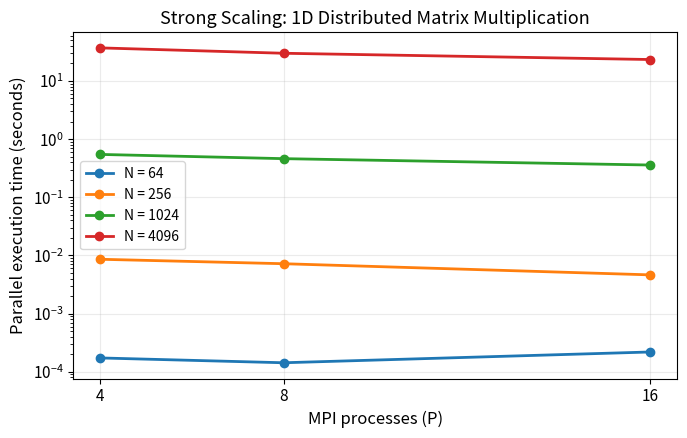
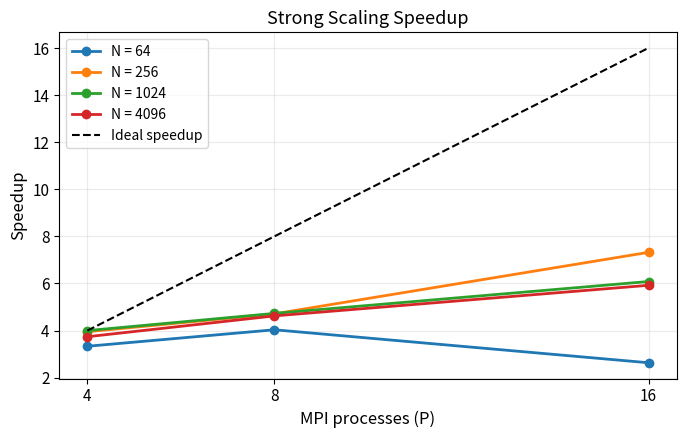
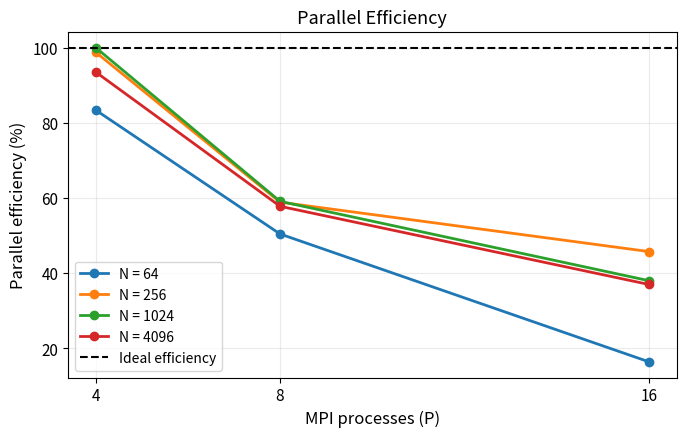
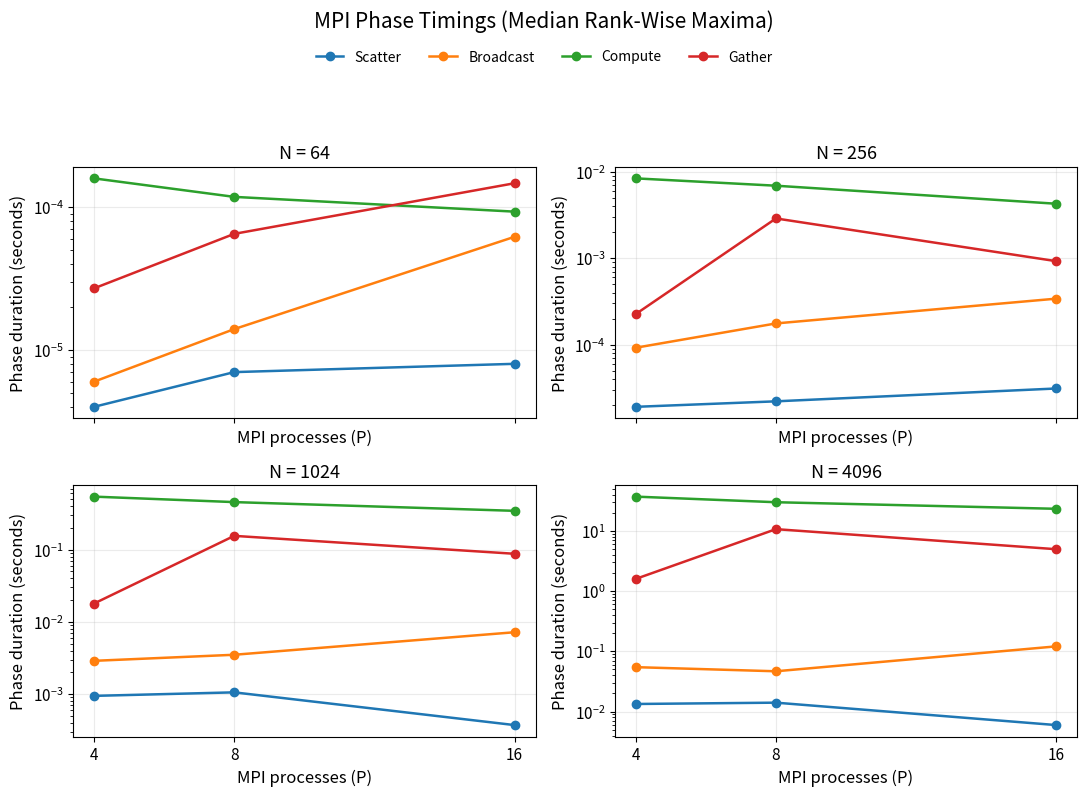

Reproduce these figures in Python, in order.

from pathlib import Path

import numpy as np
import matplotlib.pyplot as plt

out = Path("results/figures")
out.mkdir(parents=True, exist_ok=True)

P = np.array([4, 8, 16])
N_values = [64, 256, 1024, 4096]

serial = {
    64: 0.000577,
    256: 0.033969,
    1024: 2.182096,
    4096: 138.313363,
}

parallel = {
    64: np.array([0.000173, 0.000143, 0.000219]),
    256: np.array([0.008598, 0.007210, 0.004639]),
    1024: np.array([0.545535, 0.461393, 0.358664]),
    4096: np.array([36.982388, 29.911572, 23.350082]),
}

speedup = {n: serial[n] / parallel[n] for n in N_values}
efficiency = {n: 100 * speedup[n] / P for n in N_values}

plt.rcParams.update({
    "font.size": 11,
    "axes.labelsize": 12,
    "axes.titlesize": 13,
    "legend.fontsize": 10,
    "figure.dpi": 150,
    "savefig.dpi": 300,
})

def finish(filename):
    plt.xticks(P)
    plt.grid(True, alpha=0.25)
    plt.tight_layout()
    plt.savefig(out / filename, bbox_inches="tight")
    plt.close()

plt.figure(figsize=(7, 4.5))

for n in N_values:
    plt.plot(P, parallel[n], "o-", linewidth=2, label=f"N = {n}")

plt.yscale("log")
plt.xlabel("MPI processes (P)")
plt.ylabel("Parallel execution time (seconds)")
plt.title("Strong Scaling: 1D Distributed Matrix Multiplication")
plt.legend()
finish("execution_time.png")

plt.figure(figsize=(7, 4.5))

for n in N_values:
    plt.plot(P, speedup[n], "o-", linewidth=2, label=f"N = {n}")

plt.plot(P, P, "k--", linewidth=1.5, label="Ideal speedup")
plt.xlabel("MPI processes (P)")
plt.ylabel("Speedup")
plt.title("Strong Scaling Speedup")
plt.legend()
finish("speedup.png")

plt.figure(figsize=(7, 4.5))

for n in N_values:
    plt.plot(P, efficiency[n], "o-", linewidth=2, label=f"N = {n}")

plt.axhline(100, color="black", linestyle="--", linewidth=1.5, label="Ideal efficiency")
plt.xlabel("MPI processes (P)")
plt.ylabel("Parallel efficiency (%)")
plt.title("Parallel Efficiency")
plt.legend()
finish("efficiency.png")


phases = {
    64: {
        "Scatter": [0.000004, 0.000007, 0.000008],
        "Broadcast": [0.000006, 0.000014, 0.000062],
        "Compute": [0.000159, 0.000118, 0.000093],
        "Gather": [0.000027, 0.000065, 0.000147],
    },
    256: {
        "Scatter": [0.000019, 0.000022, 0.000031],
        "Broadcast": [0.000092, 0.000176, 0.000341],
        "Compute": [0.008454, 0.006951, 0.004295],
        "Gather": [0.000226, 0.002901, 0.000927],
    },
    1024: {
        "Scatter": [0.000942, 0.001054, 0.000371],
        "Broadcast": [0.002881, 0.003496, 0.007173],
        "Compute": [0.542824, 0.455882, 0.345048],
        "Gather": [0.017917, 0.155277, 0.087671],
    },
    4096: {
        "Scatter": [0.013350, 0.014042, 0.005961],
        "Broadcast": [0.054556, 0.046600, 0.120761],
        "Compute": [36.938583, 29.831162, 23.196501],
        "Gather": [1.591441, 10.659065, 4.948847],
    },
}

fig, axes = plt.subplots(2, 2, figsize=(11, 8), sharex=True)

for ax, n in zip(axes.flat, N_values):
    for phase, times in phases[n].items():
        ax.plot(P, times, "o-", linewidth=1.8, label=phase)

    ax.set_title(f"N = {n}")
    ax.set_xticks(P)
    ax.set_yscale("log")
    ax.grid(True, alpha=0.25)
    ax.set_xlabel("MPI processes (P)")
    ax.set_ylabel("Phase duration (seconds)")

handles, labels = axes[0, 0].get_legend_handles_labels()

fig.suptitle(
    "MPI Phase Timings (Median Rank-Wise Maxima)",
    fontsize=15,
    y=0.99
)

fig.legend(
    handles,
    labels,
    loc="upper center",
    bbox_to_anchor=(0.5, 0.955),
    ncol=4,
    frameon=False
)

fig.tight_layout(rect=[0, 0, 1, 0.89])

fig.savefig(
    out / "phase_timings.png",
    dpi=300,
    bbox_inches="tight"
)

plt.close(fig)


print(f"Saved figures to {out.resolve()}")
